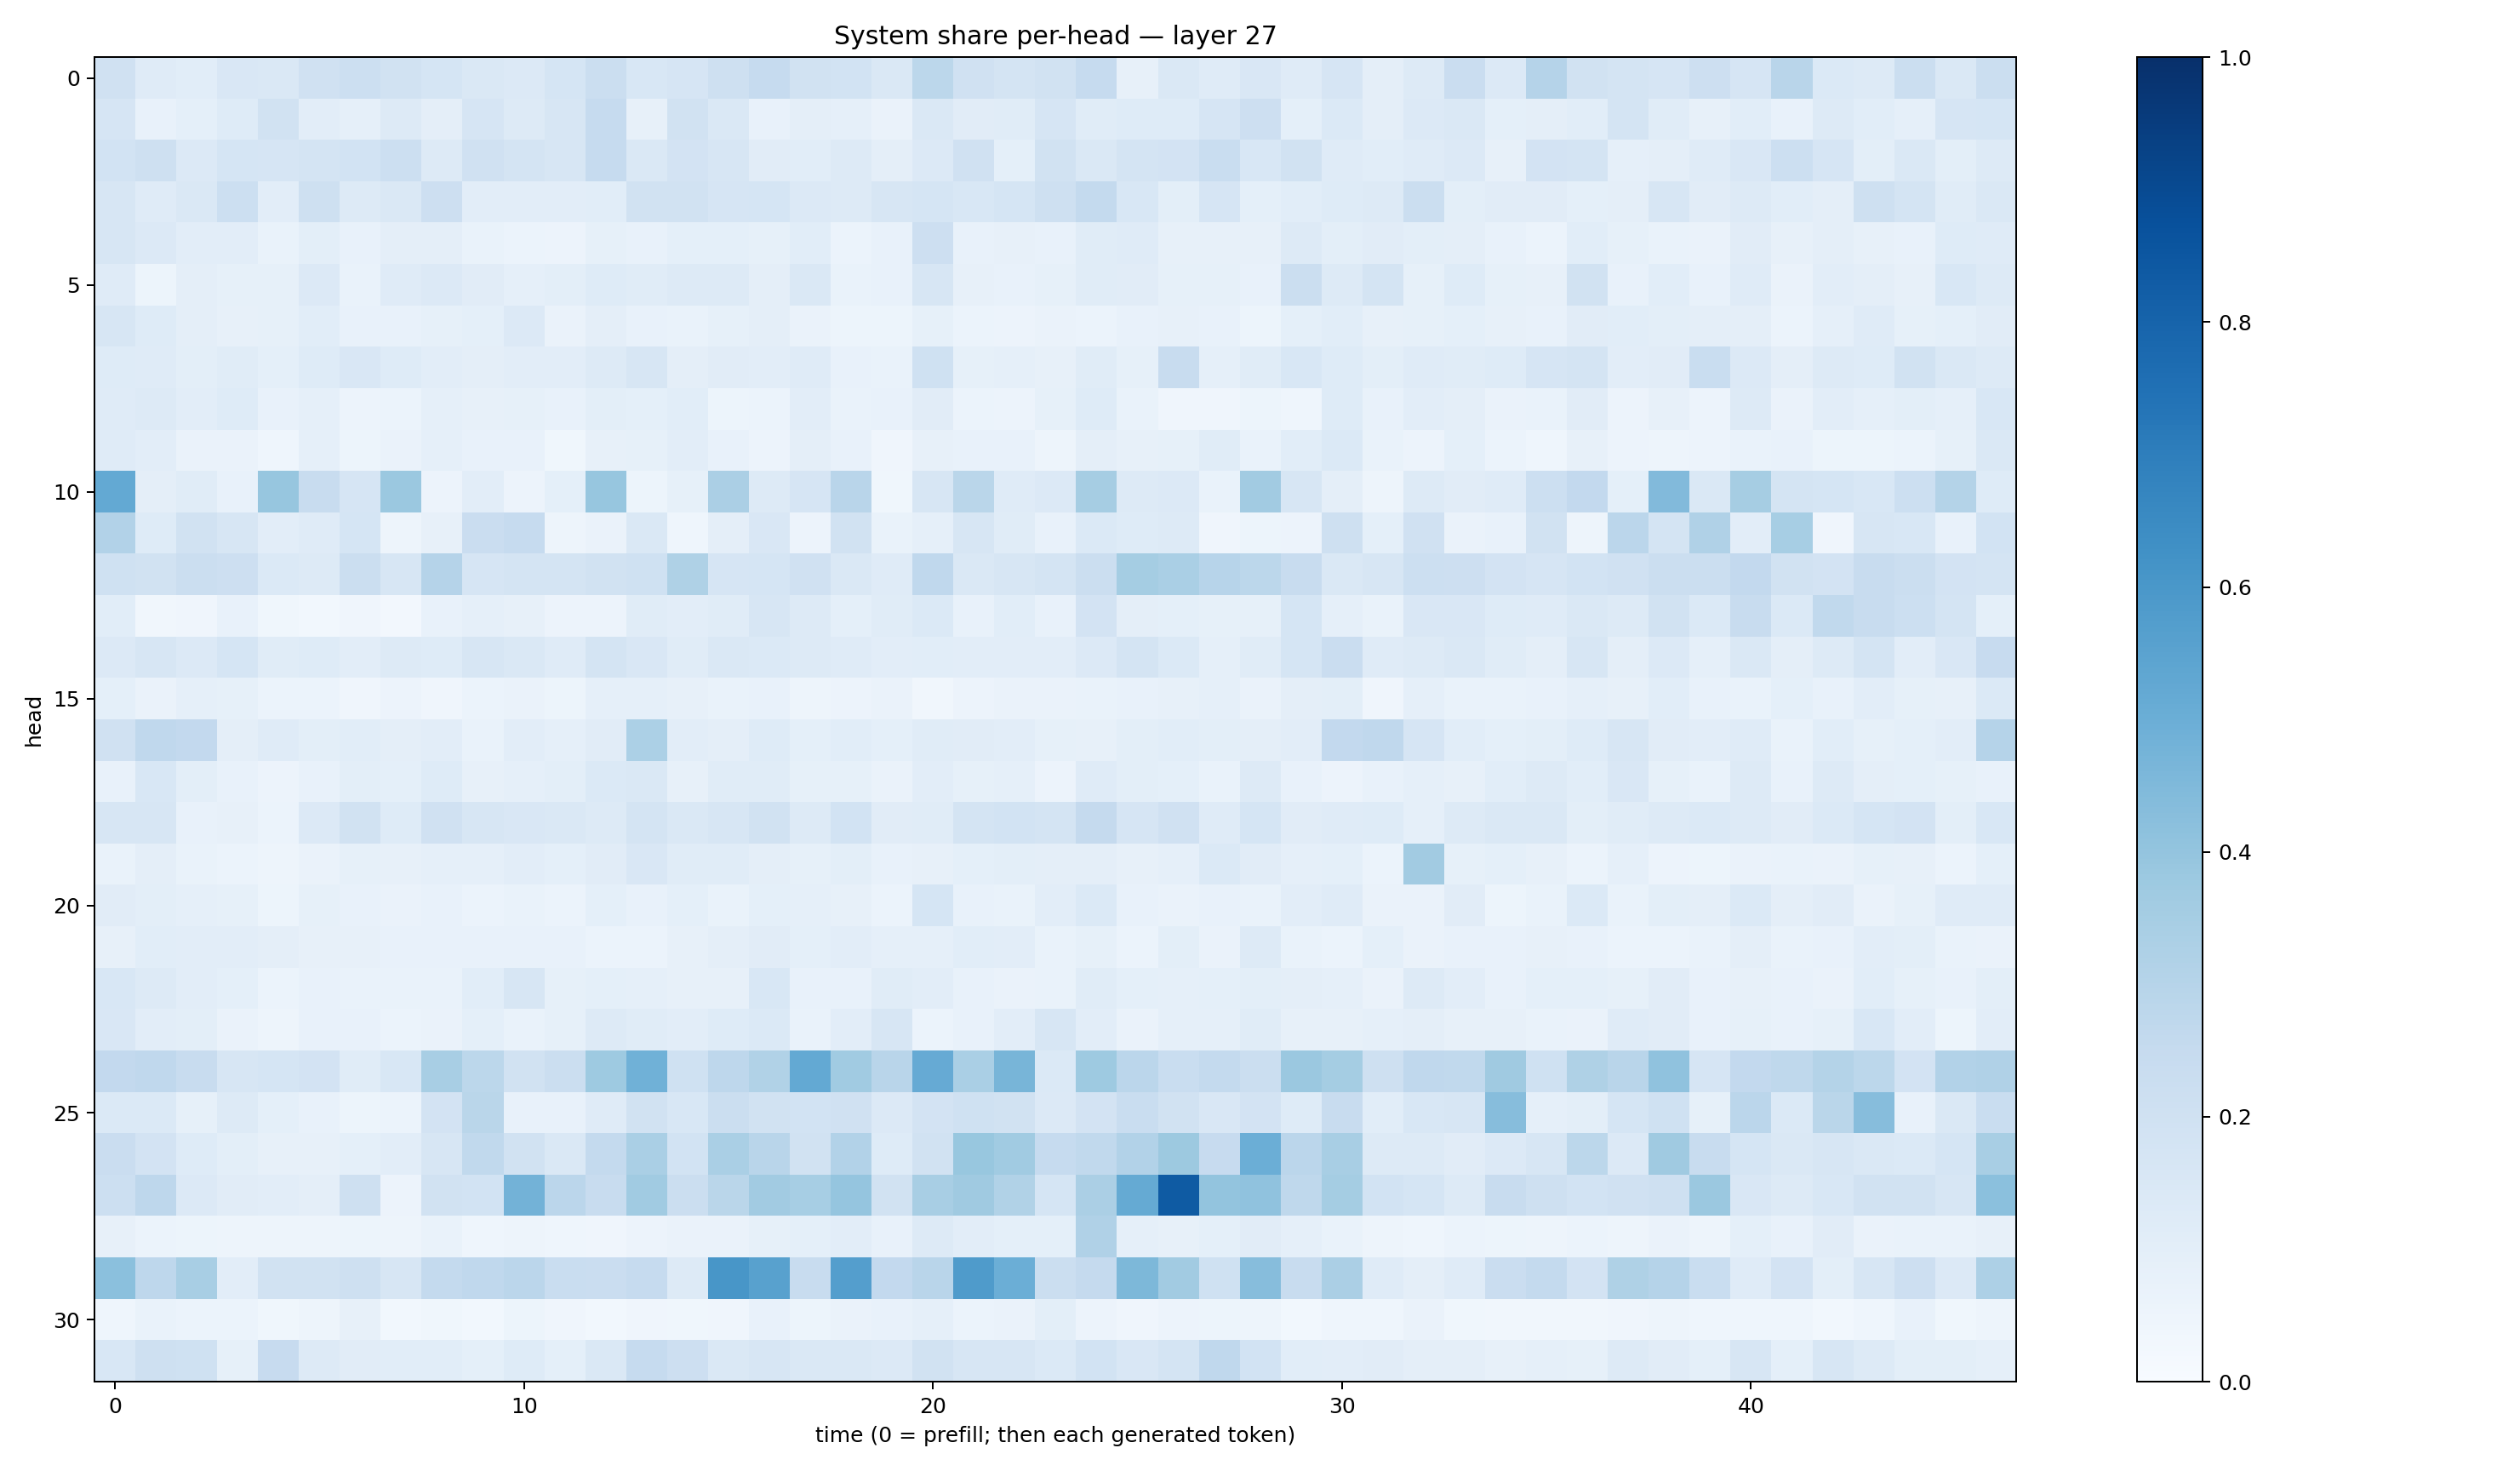

Data behind this chart, as committed beside it:
0.19549364, 0.11931718, 0.10820524, 0.15103893, 0.14141011, 0.1967489, 0.21847606, 0.19123381, 0.16871798, 0.14560188, 0.13613805, 0.1688249, 0.22054262, 0.15267329, 0.1654738, 0.20630404, 0.24851939, 0.1912099, 0.18524668, 0.14211403, 0.27831215, 0.19719152, 0.17407295, 0.19273037
0.1643, 0.074, 0.09187, 0.1221, 0.191, 0.1037, 0.08696, 0.1258, 0.09567, 0.1679, 0.1254, 0.1579, 0.2461, 0.08004, 0.1937, 0.1457, 0.07467, 0.09543, 0.08741, 0.06436, 0.1429, 0.1116, 0.114, 0.1647
0.1856, 0.206, 0.1355, 0.1684, 0.1656, 0.174, 0.1875, 0.2181, 0.13, 0.1974, 0.1743, 0.1587, 0.249, 0.1453, 0.1829, 0.1634, 0.1121, 0.1077, 0.1277, 0.09467, 0.1335, 0.1976, 0.09327, 0.1892
0.1603, 0.1185, 0.1484, 0.2172, 0.1052, 0.2054, 0.129, 0.1467, 0.213, 0.1024, 0.1042, 0.1042, 0.1056, 0.1883, 0.1942, 0.1645, 0.1707, 0.1367, 0.1295, 0.1617, 0.1698, 0.1533, 0.1699, 0.2096
0.1624, 0.1353, 0.105, 0.1031, 0.06996, 0.09861, 0.07347, 0.09435, 0.09517, 0.06892, 0.05992, 0.05813, 0.08475, 0.07363, 0.09005, 0.09212, 0.08591, 0.1079, 0.06112, 0.07478, 0.2143, 0.07328, 0.08177, 0.07045
0.119, 0.0532, 0.09617, 0.08203, 0.0831, 0.1357, 0.06892, 0.1183, 0.1342, 0.1122, 0.08918, 0.0978, 0.1221, 0.1169, 0.128, 0.1311, 0.09526, 0.1445, 0.07002, 0.07709, 0.1581, 0.08076, 0.07161, 0.0846
0.1568, 0.1212, 0.09578, 0.07937, 0.08395, 0.1071, 0.07639, 0.07123, 0.08588, 0.09071, 0.1363, 0.06495, 0.09673, 0.07531, 0.07016, 0.08446, 0.09524, 0.06338, 0.05378, 0.05197, 0.08267, 0.05913, 0.05789, 0.06417
0.1231, 0.1187, 0.09932, 0.1137, 0.09314, 0.1214, 0.15, 0.1219, 0.103, 0.09748, 0.1026, 0.1026, 0.129, 0.1573, 0.09558, 0.1102, 0.1038, 0.118, 0.07426, 0.07022, 0.2009, 0.08586, 0.08712, 0.0786
0.1188, 0.1323, 0.1048, 0.1236, 0.07331, 0.08941, 0.05816, 0.06249, 0.08811, 0.08039, 0.08546, 0.07233, 0.1013, 0.09194, 0.1092, 0.05336, 0.06115, 0.1047, 0.06942, 0.07598, 0.1112, 0.06037, 0.05751, 0.08424
0.1183, 0.1034, 0.06292, 0.06611, 0.04534, 0.08788, 0.05299, 0.06505, 0.08777, 0.07174, 0.07266, 0.03777, 0.07835, 0.08544, 0.105, 0.07419, 0.05577, 0.09588, 0.07071, 0.04197, 0.08134, 0.07371, 0.07377, 0.0496
0.5204, 0.09607, 0.1158, 0.07257, 0.3925, 0.2383, 0.168, 0.3826, 0.05648, 0.1022, 0.05583, 0.09272, 0.3927, 0.0515, 0.08211, 0.3327, 0.1285, 0.1657, 0.2897, 0.03778, 0.1585, 0.2887, 0.1192, 0.1349
0.3088, 0.1241, 0.1928, 0.1612, 0.1035, 0.1172, 0.1706, 0.05016, 0.08201, 0.2299, 0.2475, 0.04983, 0.06302, 0.1418, 0.04628, 0.09432, 0.1492, 0.05833, 0.19, 0.06748, 0.08797, 0.1634, 0.117, 0.07229
0.2007, 0.1916, 0.2224, 0.2113, 0.1389, 0.1275, 0.2214, 0.159, 0.3043, 0.1661, 0.173, 0.1743, 0.1895, 0.1994, 0.3213, 0.1666, 0.1717, 0.198, 0.1474, 0.1199, 0.269, 0.1469, 0.1567, 0.1764
0.1082, 0.03212, 0.03926, 0.07637, 0.03638, 0.0304, 0.04262, 0.02542, 0.07781, 0.08631, 0.07827, 0.05769, 0.05627, 0.1162, 0.1019, 0.1153, 0.161, 0.1282, 0.09173, 0.1135, 0.1382, 0.07648, 0.1089, 0.07431
0.1362, 0.1583, 0.1355, 0.1683, 0.1154, 0.125, 0.1043, 0.1295, 0.1223, 0.1588, 0.147, 0.1198, 0.174, 0.1509, 0.1171, 0.1434, 0.1384, 0.1292, 0.1194, 0.1054, 0.1085, 0.1025, 0.1045, 0.1053
0.09069, 0.06421, 0.08974, 0.08344, 0.05927, 0.05874, 0.04292, 0.05549, 0.03954, 0.06107, 0.06463, 0.05229, 0.08628, 0.08859, 0.08068, 0.06964, 0.0779, 0.0484, 0.05747, 0.066, 0.03356, 0.05749, 0.06565, 0.06342
0.1979, 0.2694, 0.2589, 0.09591, 0.1176, 0.09819, 0.1092, 0.09599, 0.1022, 0.068, 0.104, 0.08899, 0.1094, 0.3301, 0.1032, 0.09413, 0.1236, 0.0916, 0.1078, 0.09367, 0.1151, 0.1105, 0.1038, 0.0852
0.07728, 0.1533, 0.1001, 0.07299, 0.05595, 0.07163, 0.1002, 0.09296, 0.1233, 0.08031, 0.08802, 0.09901, 0.1405, 0.148, 0.08136, 0.1171, 0.1141, 0.08558, 0.08582, 0.066, 0.1038, 0.08265, 0.08819, 0.05668
0.162, 0.1568, 0.07743, 0.07882, 0.06139, 0.1342, 0.1935, 0.1245, 0.1974, 0.1565, 0.1492, 0.1444, 0.1287, 0.1787, 0.1465, 0.1631, 0.195, 0.1311, 0.1854, 0.1098, 0.1158, 0.177, 0.184, 0.1768
0.06641, 0.09466, 0.06735, 0.06095, 0.0491, 0.06306, 0.08455, 0.07982, 0.08607, 0.08885, 0.102, 0.09302, 0.1102, 0.152, 0.1152, 0.115, 0.09568, 0.08264, 0.1014, 0.07447, 0.07835, 0.0899, 0.09953, 0.09495
0.1118, 0.09809, 0.08613, 0.08399, 0.0545, 0.08267, 0.0774, 0.06351, 0.0748, 0.06073, 0.06793, 0.06237, 0.09008, 0.07597, 0.0909, 0.06809, 0.09273, 0.08708, 0.08188, 0.05894, 0.1681, 0.0769, 0.06657, 0.104
0.08171, 0.1057, 0.1023, 0.1024, 0.09689, 0.08136, 0.08119, 0.07747, 0.07425, 0.07442, 0.07504, 0.07171, 0.0618, 0.06238, 0.07943, 0.09636, 0.1094, 0.08996, 0.1048, 0.089, 0.08894, 0.1059, 0.1032, 0.0673
0.1529, 0.1271, 0.1038, 0.09342, 0.05863, 0.07366, 0.0676, 0.06715, 0.06818, 0.109, 0.1618, 0.08435, 0.09342, 0.08975, 0.07869, 0.08062, 0.1549, 0.07488, 0.0735, 0.1167, 0.1037, 0.07651, 0.06495, 0.06731
0.1515, 0.1025, 0.09952, 0.06326, 0.04768, 0.07229, 0.07531, 0.06071, 0.06402, 0.09366, 0.06897, 0.08251, 0.1254, 0.1153, 0.1036, 0.1236, 0.1394, 0.06778, 0.1028, 0.1635, 0.05876, 0.07705, 0.1018, 0.1608
0.2613, 0.266, 0.2379, 0.1611, 0.1684, 0.1799, 0.1163, 0.1557, 0.3432, 0.2778, 0.1885, 0.2256, 0.372, 0.4861, 0.2022, 0.2762, 0.3151, 0.5225, 0.3639, 0.2917, 0.5126, 0.3381, 0.465, 0.1404
0.1393, 0.1392, 0.08256, 0.1316, 0.09047, 0.07067, 0.05317, 0.06095, 0.1833, 0.2878, 0.07776, 0.07277, 0.1202, 0.1885, 0.1531, 0.2244, 0.1882, 0.1838, 0.1988, 0.1341, 0.1814, 0.2018, 0.1879, 0.1367
0.2292, 0.1812, 0.124, 0.1, 0.08049, 0.08025, 0.0903, 0.105, 0.157, 0.2649, 0.1919, 0.1484, 0.2574, 0.3398, 0.1841, 0.336, 0.2914, 0.1922, 0.3096, 0.1228, 0.1889, 0.3892, 0.3633, 0.247
0.2167, 0.2736, 0.136, 0.1102, 0.1039, 0.09449, 0.2082, 0.05473, 0.1876, 0.1866, 0.4777, 0.2833, 0.2354, 0.3635, 0.2214, 0.2865, 0.3628, 0.3467, 0.3973, 0.1896, 0.3417, 0.368, 0.3143, 0.1698
0.07936, 0.05981, 0.05291, 0.04705, 0.05002, 0.049, 0.05235, 0.0495, 0.06814, 0.0467, 0.04926, 0.04404, 0.04118, 0.05514, 0.0659, 0.06526, 0.0837, 0.09315, 0.1039, 0.07106, 0.1289, 0.1036, 0.09264, 0.09296
0.4185, 0.2762, 0.3437, 0.1017, 0.195, 0.189, 0.2064, 0.1636, 0.2543, 0.2683, 0.282, 0.2339, 0.2301, 0.2468, 0.1278, 0.6045, 0.5558, 0.2398, 0.5677, 0.2585, 0.2926, 0.5848, 0.4997, 0.2217
0.04548, 0.0692, 0.05901, 0.05875, 0.03781, 0.04849, 0.07966, 0.02963, 0.03545, 0.02993, 0.05232, 0.04092, 0.03069, 0.03962, 0.03629, 0.04228, 0.07687, 0.05251, 0.06603, 0.07369, 0.08757, 0.06234, 0.06605, 0.09863
0.1562, 0.2044, 0.1997, 0.08578, 0.2455, 0.1289, 0.1122, 0.1082, 0.1076, 0.09095, 0.1224, 0.09228, 0.1413, 0.2462, 0.2138, 0.1446, 0.1564, 0.1453, 0.1412, 0.1345, 0.191, 0.1591, 0.1574, 0.1372
